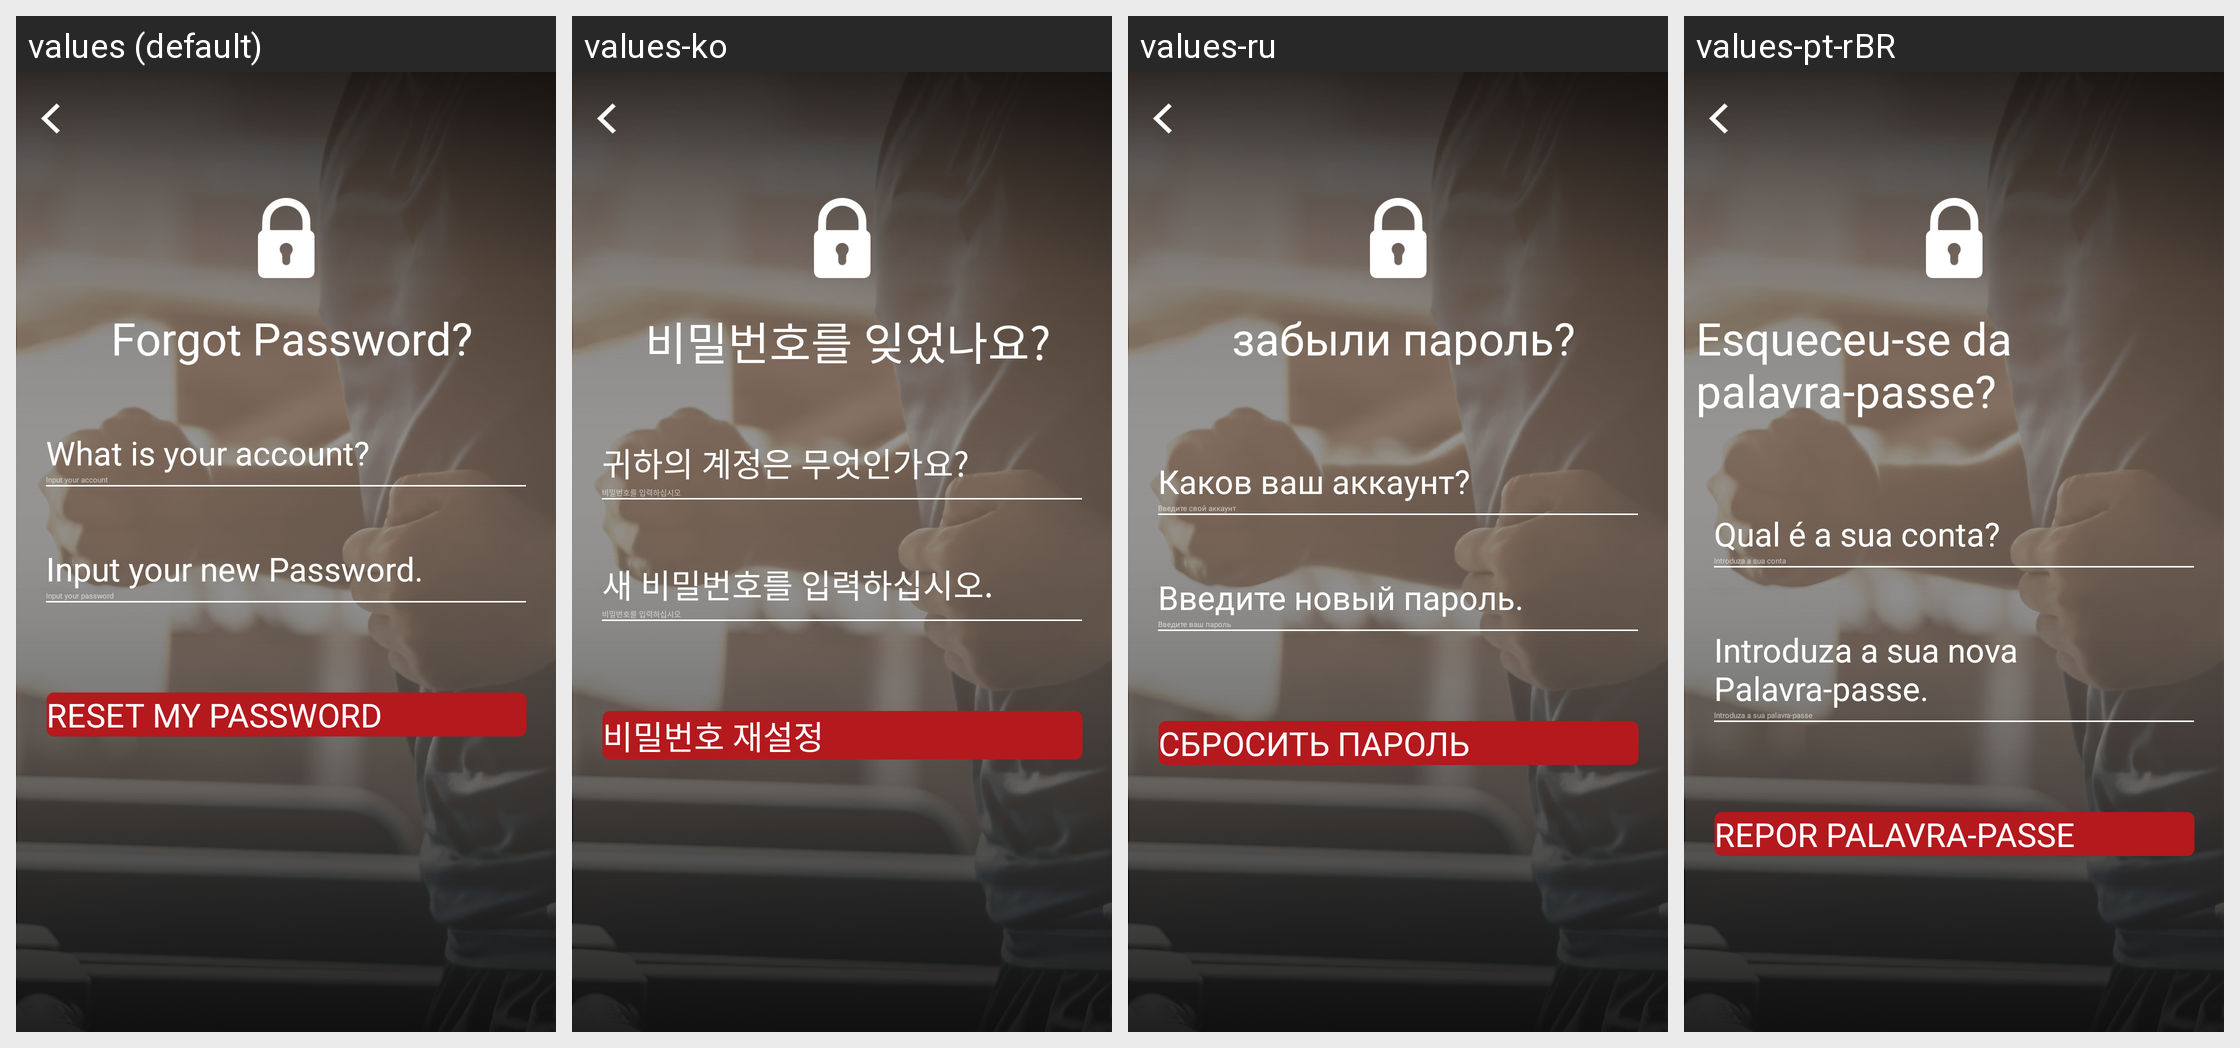

Strings drawn on this Android screen and how each of the app's shown locales translates them:
Android screen res/layout/activity_forgot_password.xml rendered under 4 locales, left to right: values (default), values-ko, values-ru, values-pt-rBR. Device: Nexus 5 (rendered at 1080×1920; each locale shown at half size, 540×960, under a caption strip naming it); theme AppTheme.Dark.
Other locales in the repository, not shown: values-af, values-am, values-ar, values-as, values-az, values-be, values-bg, values-bn, values-bs, values-ca, values-cs, values-da, values-de, values-el, values-en-rAU, values-en-rCA, values-en-rGB, values-en-rIN, values-es, values-es-rUS, values-et, values-eu, values-fa, values-fi, values-fr, values-fr-rCA, values-gl, values-gu, values-hi, values-hr, values-hu, values-hy, values-id, values-in, values-is, values-it, values-iw, values-ja, values-ka, values-kk, values-km, values-kn, values-ky, values-lo, values-lt, values-lv, values-mk, values-ml, values-mn, values-mr, values-ms, values-my, values-nb, values-ne, values-nl, values-or, values-pa, values-pl, values-pt, values-pt-rPT, values-ro, values-ru-rRU, values-si, values-sk, values-sl, values-sq, values-sr, values-sv, values-sw, values-ta, values-te, values-th, values-tl, values-tr, values-uk, values-ur, values-uz, values-vi, values-zh, values-zh-rCN, values-zh-rHK, values-zh-rTW, values-zu.
Strings drawn on this screen, with the default value and each locale's value (text and hints the layout hard-codes, and strings that could not be matched under every locale, appear in the picture but are not listed):

str_forgot_password_question_mark
  values: Forgot Password?
  values-ko: 비밀번호를 잊었나요?
  values-ru: забыли пароль?
  values-pt-rBR: Esqueceu-se da palavra-passe?

str_what_is_your_account_question_mark
  values: What is your account?
  values-ko: 귀하의 계정은 무엇인가요?
  values-ru: Каков ваш аккаунт?
  values-pt-rBR: Qual é a sua conta?

str_input_your_account
  values: Input your account
  values-ko: 비밀번호를 입력하십시오
  values-ru: Введите свой аккаунт
  values-pt-rBR: Introduza a sua conta

str_input_your_new_password
  values: Input your new Password.
  values-ko: 새 비밀번호를 입력하십시오.
  values-ru: Введите новый пароль.
  values-pt-rBR: Introduza a sua nova Palavra-passe.

str_input_your_password
  values: Input your password
  values-ko: 비밀번호를 입력하십시오
  values-ru: Введите ваш пароль
  values-pt-rBR: Introduza a sua palavra-passe

str_reset_my_password
  values: RESET MY PASSWORD
  values-ko: 비밀번호 재설정
  values-ru: СБРОСИТЬ ПАРОЛЬ
  values-pt-rBR: REPOR PALAVRA-PASSE
